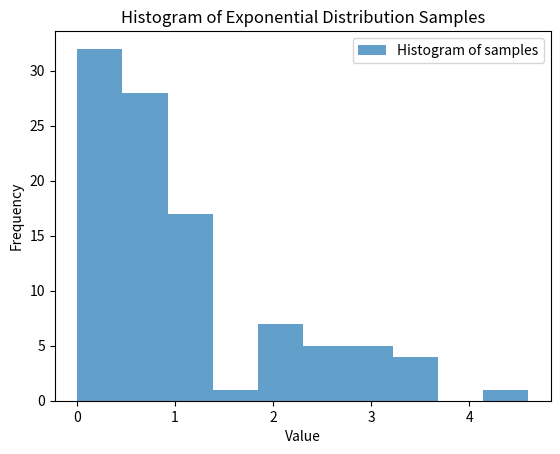

Source code (Python):
import numpy as np
import matplotlib.pyplot as plt

lambda_ = 1.0
samples = 100

# Method analyzed in part (b) of Problem 10
# To simulate exponential random variable with parameter λ

# We generate values u ∈ (0,1) of a uniformly distrivuted random value U
u = np.random.uniform(0, 1, samples)

# And we set X to the value for which 1-e^(-λx) = u, or x = -ln(1-u)/λ
x = -np.log(1 - u) / lambda_

# Plotting
plt.hist(x, bins=10, alpha=0.7, label='Histogram of samples')
plt.xlabel('Value')
plt.ylabel('Frequency')
plt.title('Histogram of Exponential Distribution Samples')
plt.legend()
plt.savefig('p2q1.png')


